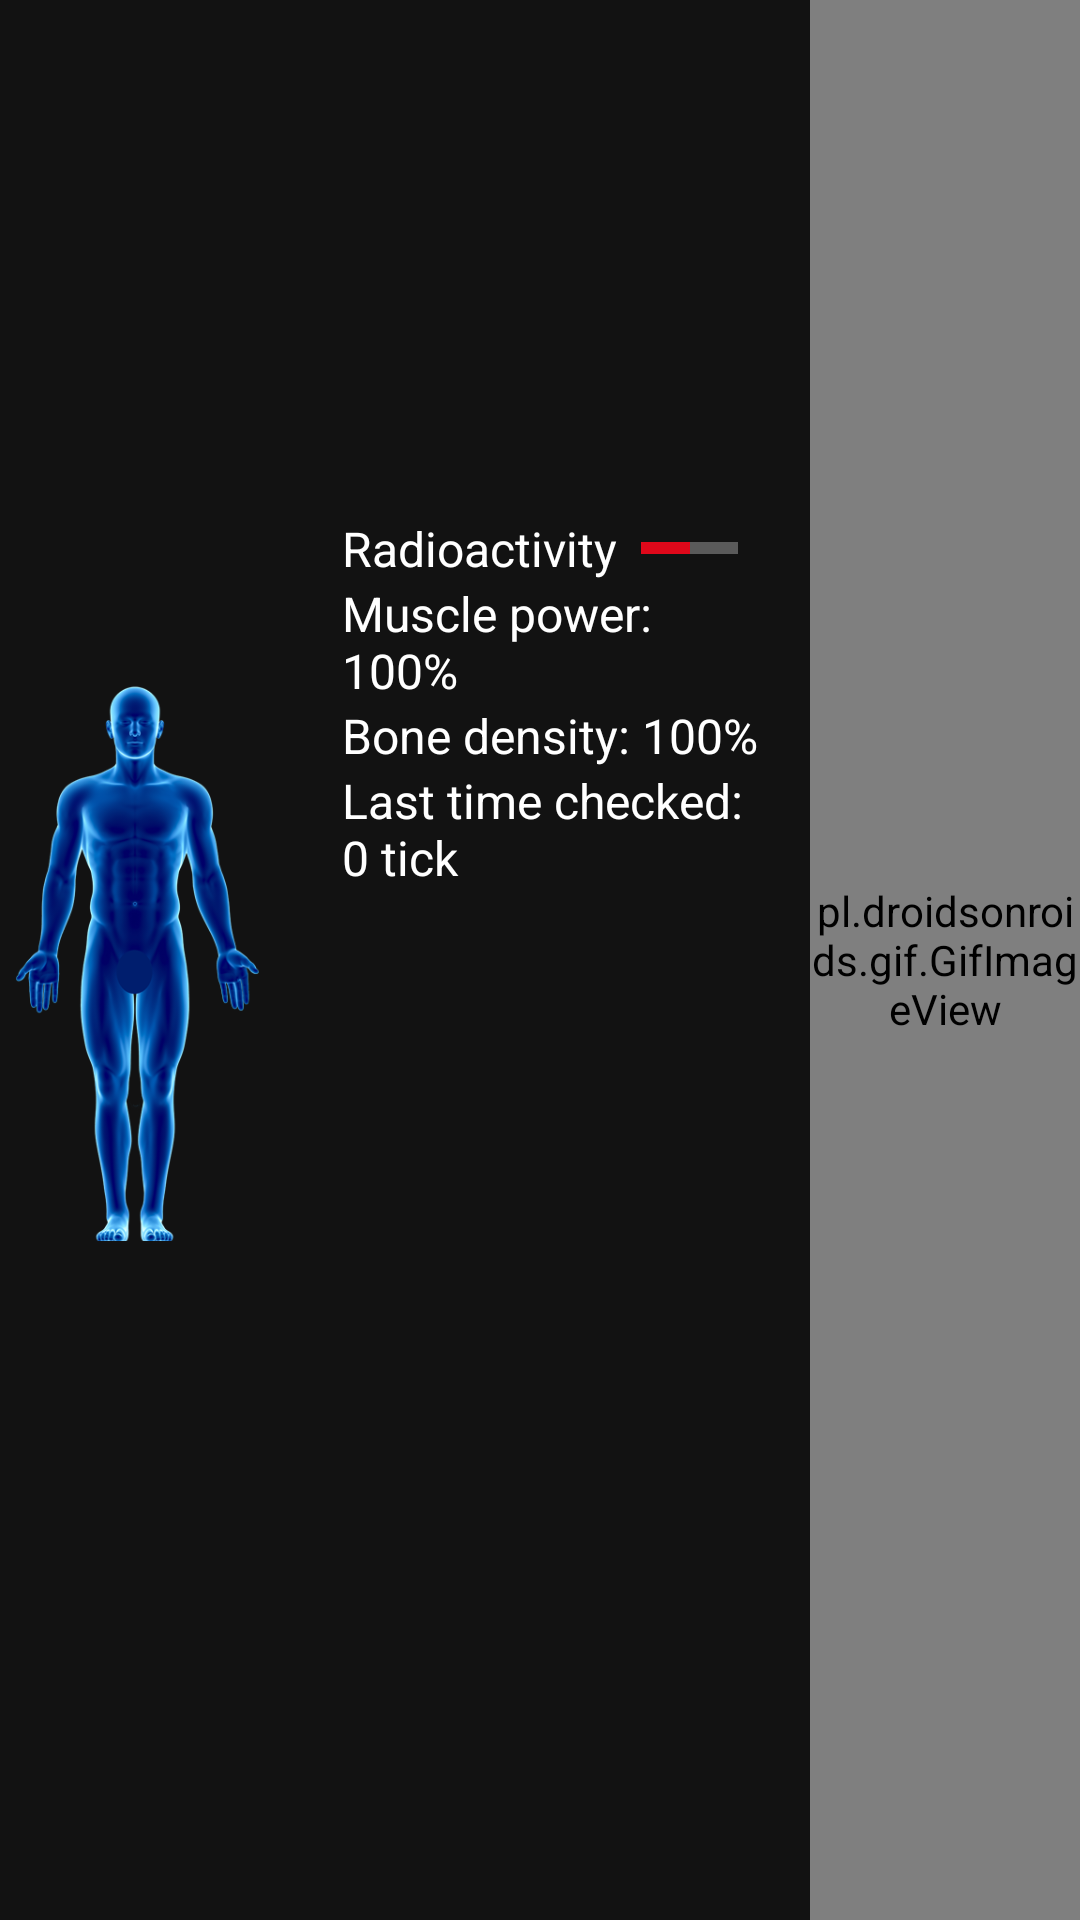

This screen was rendered from an Android layout file. Write that file and the resources it references.
<!-- AndroidManifest.xml: application theme Theme.Spaceship -->
<!-- res/layout/fragment_commander_health.xml -->
<?xml version="1.0" encoding="utf-8"?>
<FrameLayout xmlns:android="http://schemas.android.com/apk/res/android"
    xmlns:tools="http://schemas.android.com/tools"
    xmlns:app="http://schemas.android.com/apk/res-auto"
    android:layout_width="match_parent"
    android:layout_height="match_parent"
    android:layout_margin="16dp"
    tools:context=".gui.fragment.commander.HealthFragment">

    <androidx.constraintlayout.widget.ConstraintLayout
        android:layout_width="match_parent"
        android:layout_height="match_parent">

        <ImageView
            android:id="@+id/img_body"
            android:layout_width="0dp"
            android:layout_height="match_parent"
            app:layout_constraintStart_toStartOf="@id/guideline0"
            app:layout_constraintEnd_toEndOf="@id/guideline1"
            android:src="@drawable/ember"/>

        <androidx.constraintlayout.widget.ConstraintLayout
            android:layout_width="0dp"
            android:layout_height="match_parent"
            android:layout_margin="8dp"
            app:layout_constraintStart_toStartOf="@id/guideline1"
            app:layout_constraintEnd_toEndOf="@id/guideline2">

            <LinearLayout
                android:layout_width="match_parent"
                android:layout_height="0dp"
                app:layout_constraintTop_toTopOf="@id/guideline4"
                app:layout_constraintBottom_toBottomOf="@id/guideline6"
                android:orientation="horizontal">

                <ImageView
                    android:id="@+id/img_health_heart0"
                    android:layout_width="wrap_content"
                    android:layout_height="wrap_content"
                    android:layout_weight="1"
                    android:src="@drawable/ic_heart_1"/>

                <ImageView
                    android:id="@+id/img_health_heart1"
                    android:layout_width="wrap_content"
                    android:layout_height="wrap_content"
                    android:layout_weight="1"
                    android:src="@drawable/ic_heart_1"/>

                <ImageView
                    android:id="@+id/img_health_heart2"
                    android:layout_width="wrap_content"
                    android:layout_height="wrap_content"
                    android:layout_weight="1"
                    android:src="@drawable/ic_heart_1"/>

                <ImageView
                    android:id="@+id/img_health_heart3"
                    android:layout_width="wrap_content"
                    android:layout_height="wrap_content"
                    android:layout_weight="1"
                    android:src="@drawable/ic_heart_1"/>

                <ImageView
                    android:id="@+id/img_health_heart4"
                    android:layout_width="wrap_content"
                    android:layout_height="wrap_content"
                    android:layout_weight="1"
                    android:src="@drawable/ic_heart_1"/>

            </LinearLayout>

            <LinearLayout
                android:layout_width="match_parent"
                android:layout_height="0dp"
                android:layout_margin="8dp"
                app:layout_constraintTop_toTopOf="@id/guideline6"
                app:layout_constraintBottom_toBottomOf="@id/guideline7"
                android:orientation="vertical">

                <LinearLayout
                    android:layout_width="match_parent"
                    android:layout_height="wrap_content"
                    app:layout_constraintTop_toTopOf="@id/guideline5"
                    app:layout_constraintBottom_toBottomOf="@id/guideline6"
                    android:gravity="center_vertical">

                    <TextView
                        android:layout_width="wrap_content"
                        android:layout_height="wrap_content"
                        android:layout_marginStart="8dp"
                        android:text="Radioactivity"
                        android:textSize="16sp"
                        android:textColor="@color/white"/>

                    <ProgressBar
                        android:id="@+id/progress_health_radioactivity"
                        android:layout_width="match_parent"
                        android:layout_height="wrap_content"
                        android:layout_marginStart="8dp"
                        android:layout_marginEnd="8dp"
                        android:progress="50"
                        android:progressTint="@color/red"
                        android:progressBackgroundTint="@color/white"
                        style="@style/Widget.AppCompat.ProgressBar.Horizontal" />

                </LinearLayout>

                <TextView
                    android:id="@+id/txt_health_muscle_power"
                    android:layout_width="match_parent"
                    android:layout_height="wrap_content"
                    android:layout_marginStart="8dp"
                    android:text="Muscle power: 100%"
                    android:textColor="@color/white"
                    android:textSize="16sp"/>

                <TextView
                    android:id="@+id/txt_health_bone_density"
                    android:layout_width="match_parent"
                    android:layout_height="wrap_content"
                    android:layout_marginStart="8dp"
                    android:text="Bone density: 100%"
                    android:textColor="@color/white"
                    android:textSize="16sp"/>

                <TextView
                    android:id="@+id/txt_health_last_time_checked"
                    android:layout_width="match_parent"
                    android:layout_height="wrap_content"
                    android:layout_marginStart="8dp"
                    android:text="Last time checked: 0 tick"
                    android:textColor="@color/white"
                    android:textSize="16sp"/>

            </LinearLayout>

            <androidx.constraintlayout.widget.Guideline
                android:id="@+id/guideline4"
                android:layout_width="wrap_content"
                android:layout_height="wrap_content"
                android:orientation="horizontal"
                app:layout_constraintGuide_percent="0.00" />

            <androidx.constraintlayout.widget.Guideline
                android:id="@+id/guideline6"
                android:layout_width="wrap_content"
                android:layout_height="wrap_content"
                android:orientation="horizontal"
                app:layout_constraintGuide_percent="0.25" />

            <androidx.constraintlayout.widget.Guideline
                android:id="@+id/guideline7"
                android:layout_width="wrap_content"
                android:layout_height="wrap_content"
                android:orientation="horizontal"
                app:layout_constraintGuide_percent="1.00" />

        </androidx.constraintlayout.widget.ConstraintLayout>

        <pl.droidsonroids.gif.GifImageView
            android:layout_width="0dp"
            android:layout_height="match_parent"
            android:src="@drawable/gif_dna"
            app:layout_constraintEnd_toEndOf="@id/guideline3"
            app:layout_constraintStart_toStartOf="@id/guideline2" />

        <androidx.constraintlayout.widget.Guideline
            android:id="@+id/guideline0"
            android:layout_width="wrap_content"
            android:layout_height="wrap_content"
            android:orientation="vertical"
            app:layout_constraintGuide_percent="0.00" />

        <androidx.constraintlayout.widget.Guideline
            android:id="@+id/guideline1"
            android:layout_width="wrap_content"
            android:layout_height="wrap_content"
            android:orientation="vertical"
            app:layout_constraintGuide_percent="0.25" />

        <androidx.constraintlayout.widget.Guideline
            android:id="@+id/guideline2"
            android:layout_width="wrap_content"
            android:layout_height="wrap_content"
            android:orientation="vertical"
            app:layout_constraintGuide_percent="0.75" />

        <androidx.constraintlayout.widget.Guideline
            android:id="@+id/guideline3"
            android:layout_width="wrap_content"
            android:layout_height="wrap_content"
            android:orientation="vertical"
            app:layout_constraintGuide_percent="1.00" />

    </androidx.constraintlayout.widget.ConstraintLayout>

</FrameLayout>
<!-- resources referenced by this layout -->
<resources>
  <color name="red">#DF081A</color>
  <color name="white">#FFFFFFFF</color>
  <!-- drawable ember: png bitmap (drawable, 128631 bytes) -->
  <style name="Theme.Spaceship" parent="Theme.MaterialComponents.NoActionBar">
          
          <item name="colorPrimary">@color/purple_500</item>
          <item name="colorPrimaryVariant">@color/purple_700</item>
          <item name="colorOnPrimary">@color/white</item>
          
          <item name="colorSecondary">@color/teal_200</item>
          <item name="colorSecondaryVariant">@color/teal_700</item>
          <item name="colorOnSecondary">@color/black</item>
          
          <item name="android:statusBarColor" tools:targetApi="l">?attr/colorPrimaryVariant</item>
          
  
          <item name="android:windowNoTitle">true</item>
          <item name="android:windowActionBar">false</item>
          <item name="android:windowFullscreen">true</item>
          <item name="android:windowContentOverlay">@null</item>
  
      </style>
  <color name="purple_500">#00FF99</color>
  <color name="purple_700">#FF3700B3</color>
  <color name="teal_200">#FF03DAC5</color>
  <color name="teal_700">#FF018786</color>
  <color name="black">#FF000000</color>
</resources>
